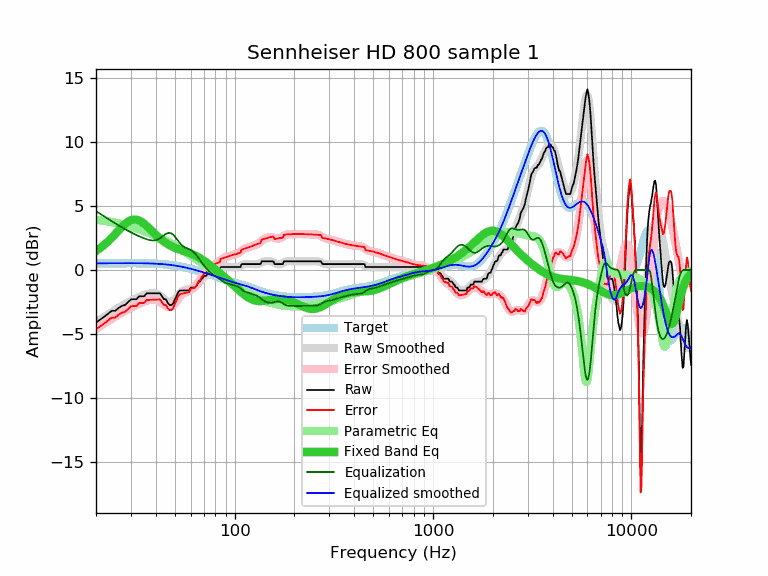

The data file committed next to this chart (first rows):
frequency, raw, error, smoothed, error_smoothed, equalization, parametric_eq, equalized_raw, equalized_smoothed, target
20, -4.10, -4.62, -4.08, -4.60, 4.60, 1.49, 0.50, 0.52, 0.52
21, -3.87, -4.39, -3.86, -4.39, 4.39, 1.72, 0.52, 0.52, 0.52
22, -3.65, -4.17, -3.66, -4.18, 4.18, 1.97, 0.53, 0.53, 0.52
23, -3.42, -3.95, -3.47, -3.99, 3.99, 2.23, 0.57, 0.53, 0.53
24, -3.19, -3.72, -3.28, -3.81, 3.81, 2.51, 0.62, 0.53, 0.53
25, -3.19, -3.72, -3.11, -3.64, 3.64, 2.80, 0.45, 0.53, 0.53
26, -2.96, -3.49, -2.95, -3.48, 3.48, 3.09, 0.52, 0.53, 0.53
27, -2.80, -3.33, -2.80, -3.33, 3.33, 3.35, 0.53, 0.53, 0.53
28, -2.74, -3.27, -2.66, -3.19, 3.19, 3.58, 0.45, 0.53, 0.53
29, -2.51, -3.04, -2.53, -3.06, 3.06, 3.76, 0.55, 0.53, 0.53
30, -2.30, -2.83, -2.41, -2.94, 2.94, 3.89, 0.64, 0.53, 0.53
31, -2.28, -2.81, -2.30, -2.83, 2.83, 3.94, 0.55, 0.53, 0.53
32, -2.28, -2.81, -2.19, -2.73, 2.73, 3.93, 0.45, 0.53, 0.53
33, -2.05, -2.58, -2.10, -2.63, 2.63, 3.86, 0.58, 0.53, 0.53
34, -2.05, -2.58, -2.02, -2.54, 2.54, 3.75, 0.49, 0.53, 0.53
35, -2.05, -2.57, -1.94, -2.47, 2.47, 3.61, 0.42, 0.52, 0.52
36, -1.82, -2.34, -1.88, -2.40, 2.40, 3.44, 0.58, 0.52, 0.52
37, -1.82, -2.33, -1.83, -2.34, 2.34, 3.27, 0.52, 0.51, 0.51
38, -1.82, -2.33, -1.80, -2.31, 2.31, 3.09, 0.49, 0.51, 0.51
39, -1.82, -2.32, -1.80, -2.31, 2.31, 2.92, 0.49, 0.50, 0.50
40, -1.82, -2.31, -1.84, -2.33, 2.33, 2.75, 0.51, 0.49, 0.49
41, -1.82, -2.30, -1.91, -2.39, 2.39, 2.60, 0.57, 0.48, 0.48
42, -1.82, -2.29, -2.01, -2.48, 2.48, 2.46, 0.66, 0.47, 0.47
43, -2.05, -2.51, -2.13, -2.59, 2.59, 2.33, 0.54, 0.46, 0.46
44, -2.28, -2.73, -2.26, -2.71, 2.71, 2.22, 0.43, 0.45, 0.45
45, -2.28, -2.72, -2.38, -2.82, 2.82, 2.11, 0.54, 0.44, 0.44
46, -2.57, -2.99, -2.46, -2.88, 2.88, 2.02, 0.31, 0.42, 0.42
47, -2.74, -3.14, -2.50, -2.90, 2.90, 1.94, 0.16, 0.40, 0.40
48, -2.74, -3.13, -2.47, -2.86, 2.86, 1.86, 0.12, 0.39, 0.39
49, -2.60, -2.97, -2.39, -2.76, 2.76, 1.79, 0.16, 0.37, 0.37
50, -2.28, -2.63, -2.26, -2.61, 2.61, 1.73, 0.33, 0.35, 0.35
51, -2.01, -2.34, -2.11, -2.44, 2.44, 1.68, 0.43, 0.33, 0.33
52, -1.72, -2.02, -1.95, -2.26, 2.26, 1.63, 0.54, 0.30, 0.30
53, -1.60, -1.88, -1.81, -2.09, 2.09, 1.59, 0.49, 0.28, 0.28
54, -1.60, -1.86, -1.70, -1.96, 1.96, 1.54, 0.36, 0.26, 0.26
55, -1.60, -1.83, -1.62, -1.85, 1.85, 1.50, 0.25, 0.23, 0.23
56, -1.60, -1.81, -1.57, -1.77, 1.77, 1.46, 0.17, 0.21, 0.21
57, -1.60, -1.78, -1.54, -1.72, 1.72, 1.42, 0.12, 0.18, 0.18
58, -1.60, -1.75, -1.52, -1.67, 1.67, 1.38, 0.07, 0.15, 0.15
59, -1.60, -1.72, -1.50, -1.62, 1.62, 1.34, 0.02, 0.12, 0.12
60, -1.37, -1.47, -1.47, -1.56, 1.56, 1.29, 0.19, 0.10, 0.10
61, -1.37, -1.44, -1.42, -1.49, 1.49, 1.25, 0.12, 0.07, 0.07
62, -1.37, -1.41, -1.36, -1.40, 1.40, 1.20, 0.03, 0.04, 0.04
63, -1.37, -1.38, -1.28, -1.29, 1.29, 1.15, -0.08, 0.01, 0.01
64, -1.27, -1.25, -1.19, -1.17, 1.17, 1.09, -0.10, -0.02, -0.02
65, -1.09, -1.04, -1.09, -1.04, 1.04, 1.03, -0.05, -0.05, -0.05
66, -0.91, -0.83, -0.98, -0.90, 0.90, 0.98, -0.01, -0.08, -0.08
67, -0.91, -0.80, -0.86, -0.75, 0.75, 0.92, -0.16, -0.11, -0.11
68, -0.68, -0.54, -0.75, -0.61, 0.61, 0.85, -0.07, -0.14, -0.14
69, -0.66, -0.49, -0.64, -0.48, 0.48, 0.79, -0.18, -0.17, -0.17
70, -0.46, -0.26, -0.54, -0.35, 0.35, 0.72, -0.11, -0.20, -0.20
71, -0.46, -0.23, -0.45, -0.23, 0.23, 0.66, -0.23, -0.23, -0.23
72, -0.45, -0.19, -0.37, -0.12, 0.12, 0.59, -0.33, -0.26, -0.26
73, -0.23, 0.06, -0.30, -0.02, 0.02, 0.52, -0.21, -0.28, -0.29
74, -0.23, 0.08, -0.24, 0.07, -0.07, 0.45, -0.30, -0.31, -0.31
75, -0.23, 0.11, -0.19, 0.16, -0.16, 0.38, -0.39, -0.34, -0.34
76, -0.23, 0.14, -0.14, 0.23, -0.23, 0.32, -0.46, -0.37, -0.37
77, -0.05, 0.35, -0.10, 0.30, -0.30, 0.25, -0.35, -0.40, -0.40
78, 0.00, 0.43, -0.07, 0.37, -0.37, 0.18, -0.37, -0.43, -0.43
79, 0.00, 0.46, -0.04, 0.42, -0.42, 0.11, -0.42, -0.46, -0.46
... 553 more rows
